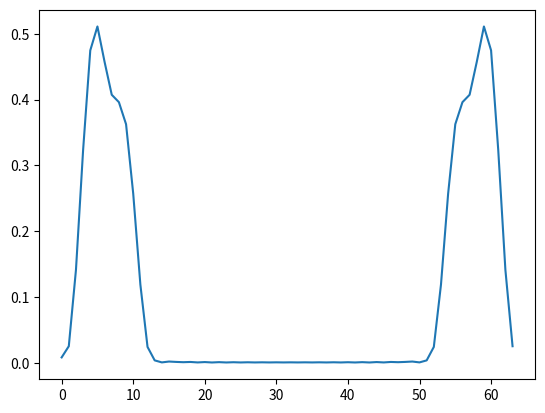

Generate this figure with matplotlib:
import numpy as np
import matplotlib.pyplot as plt
from scipy import signal
from scipy.fft import fft, fftfreq

"""
Entiendiendo resolución como la capacidad de distinguir distintas frecuencias
dentro de una señal se puede ver como hacer zero pad no mejor la resolución sino que me da mas
muestras en el gráfico de respuesta el frecuencia. Pero para mejorar la resolución de la 
respuesta en frecuencia tengo que ajustar el tipo de ventana y cantidad de muestras de la ventana. 

Ejemplo del Oppenheim 10.6/7/8
L = 32 y N = 32, L = 64 y N = 64, L = 128 y N = 128 
L = 32 y N = 32, L = 32 y N = 64, L = 32 y N = 128, L = 32 y N = 1024
L = 32 y N = 1024, L = 42 y N = 1024, L = 64 y N = 1024 
"""

L = 32  #Muestas Señal
N = 64  #Muestras DFT
t = np.arange(L)
w = signal.windows.kaiser(L, 5.48)
x = w * np.cos(2*np.pi*t/14) + 0.75 * w * np.cos(4*np.pi*t/15)

print(f"Bin frecuencial del 1er cos: {L/14}")
print(f"Bin frecuencial del 2do cos: {L/7.5}")

rta_freq = fft(x, N) / (len(x)/2.0)  #Pregunta en la normalización usar x o N
freq_axis = fftfreq(N)

plt.plot(np.abs(rta_freq))
plt.show()
